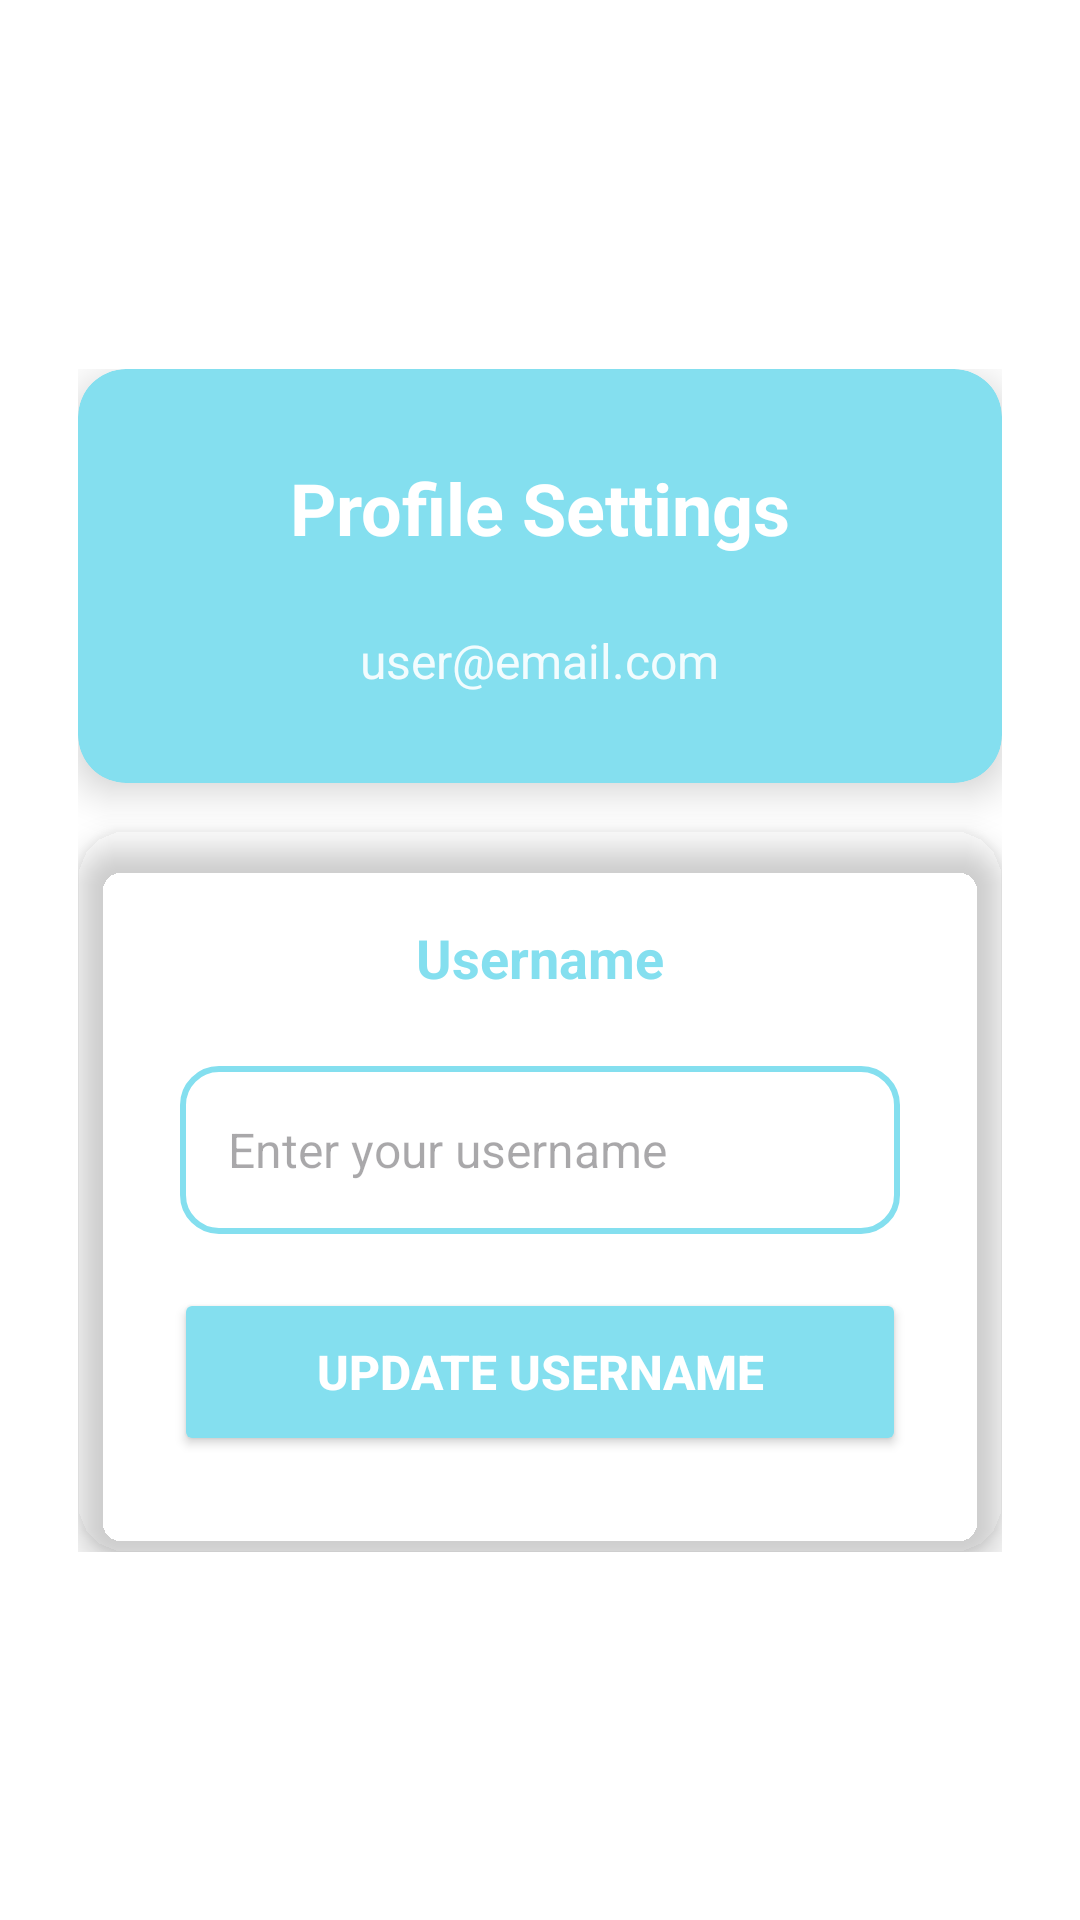

Write the Android layout XML for this screen, with the resource values it uses.
<!-- AndroidManifest.xml: application theme Theme.App_Map -->
<!-- res/layout/activity_my_profile.xml -->
<?xml version="1.0" encoding="utf-8"?>
<androidx.constraintlayout.widget.ConstraintLayout xmlns:android="http://schemas.android.com/apk/res/android"
    xmlns:app="http://schemas.android.com/apk/res-auto"
    android:layout_width="match_parent"
    android:layout_height="match_parent"
    android:background="@color/white">

    
    <LinearLayout
        android:id="@+id/mainContainer"
        android:layout_width="0dp"
        android:layout_height="wrap_content"
        android:layout_margin="16dp"
        android:orientation="vertical"
        android:padding="10dp"
        app:layout_constraintBottom_toBottomOf="parent"
        app:layout_constraintEnd_toEndOf="parent"
        app:layout_constraintStart_toStartOf="parent"
        app:layout_constraintTop_toTopOf="parent">

        
        <androidx.cardview.widget.CardView
            android:id="@+id/headerCard"
            android:layout_width="match_parent"
            android:layout_height="wrap_content"
            android:padding="10dp"
            app:cardBackgroundColor="@color/sky"
            app:cardCornerRadius="16dp"
            app:cardElevation="8dp">

            <LinearLayout
                android:layout_width="match_parent"
                android:layout_height="wrap_content"
                android:orientation="vertical"
                android:padding="24dp">

                <TextView
                    android:padding="6dp"
                    android:layout_width="wrap_content"
                    android:layout_height="wrap_content"
                    android:layout_gravity="center"
                    android:layout_marginBottom="12dp"
                    android:text="Profile Settings"
                    android:textColor="@color/white"
                    android:textSize="24sp"
                    android:textStyle="bold" />

                <TextView
                    android:padding="6dp"
                    android:id="@+id/email"
                    android:layout_width="wrap_content"
                    android:layout_height="wrap_content"
                    android:layout_gravity="center"
                    android:alpha="0.9"
                    android:text="user@email.com"
                    android:textColor="@color/white"
                    android:textSize="16sp" />

            </LinearLayout>
        </androidx.cardview.widget.CardView>

        
        <Space
            android:layout_width="match_parent"
            android:layout_height="16dp" />

        
        <androidx.cardview.widget.CardView
            android:layout_width="match_parent"
            android:layout_height="wrap_content"
            app:cardBackgroundColor="#002E7D32"
            app:cardCornerRadius="16dp"
            app:cardElevation="6dp">

            <LinearLayout
                android:layout_width="match_parent"
                android:layout_height="wrap_content"
                android:orientation="vertical"
                android:padding="24dp">

                <TextView
                    android:layout_width="match_parent"
                    android:textAlignment="center"
                    android:layout_height="wrap_content"
                    android:layout_marginBottom="8dp"
                    android:text="Username"
                    android:padding="6dp"
                    android:textColor="@color/sky"
                    android:textSize="18sp"
                    android:textStyle="bold" />

                <EditText
                    android:id="@+id/edtUsername"
                    android:layout_width="match_parent"
                    android:layout_height="56dp"
                    android:layout_margin="10dp"
                    android:layout_marginBottom="24dp"
                    android:background="@drawable/edittext_background"
                    android:hint="Enter your username"
                    android:paddingStart="16dp"
                    android:paddingEnd="16dp"
                    android:textColor="@color/black"
                    android:textSize="16sp" />

                <Button
                    android:id="@+id/btnUpdateUsername"
                    android:layout_width="match_parent"
                    android:layout_height="56dp"
                    android:layout_margin="8dp"
                    android:layout_marginBottom="12dp"
                    android:backgroundTint="@color/sky"
                    android:text="Update Username"
                    android:textColor="@color/white"
                    android:textSize="16sp"
                    android:textStyle="bold" />


            </LinearLayout>

        </androidx.cardview.widget.CardView>

    </LinearLayout>

</androidx.constraintlayout.widget.ConstraintLayout>
<!-- resources referenced by this layout -->
<resources>
  <color name="black">#FF000000</color>
  <color name="sky">#84DFEF</color>
  <color name="white">#FFFFFFFF</color>
  <!-- drawable edittext_background (drawable) -->
  <?xml version="1.0" encoding="utf-8"?>
  <shape xmlns:android="http://schemas.android.com/apk/res/android"
      android:shape="rectangle">
  
      <solid android:color="@color/white" />
  
      <stroke
          android:width="2dp"
          android:color="@color/sky" />
  
      <corners android:radius="12dp" />
  
  </shape>
  <style name="Theme.App_Map" parent="Base.Theme.App_Map" />
  <style name="Base.Theme.App_Map" parent="Theme.Material3.DayNight.NoActionBar">
          
          
      </style>
</resources>
